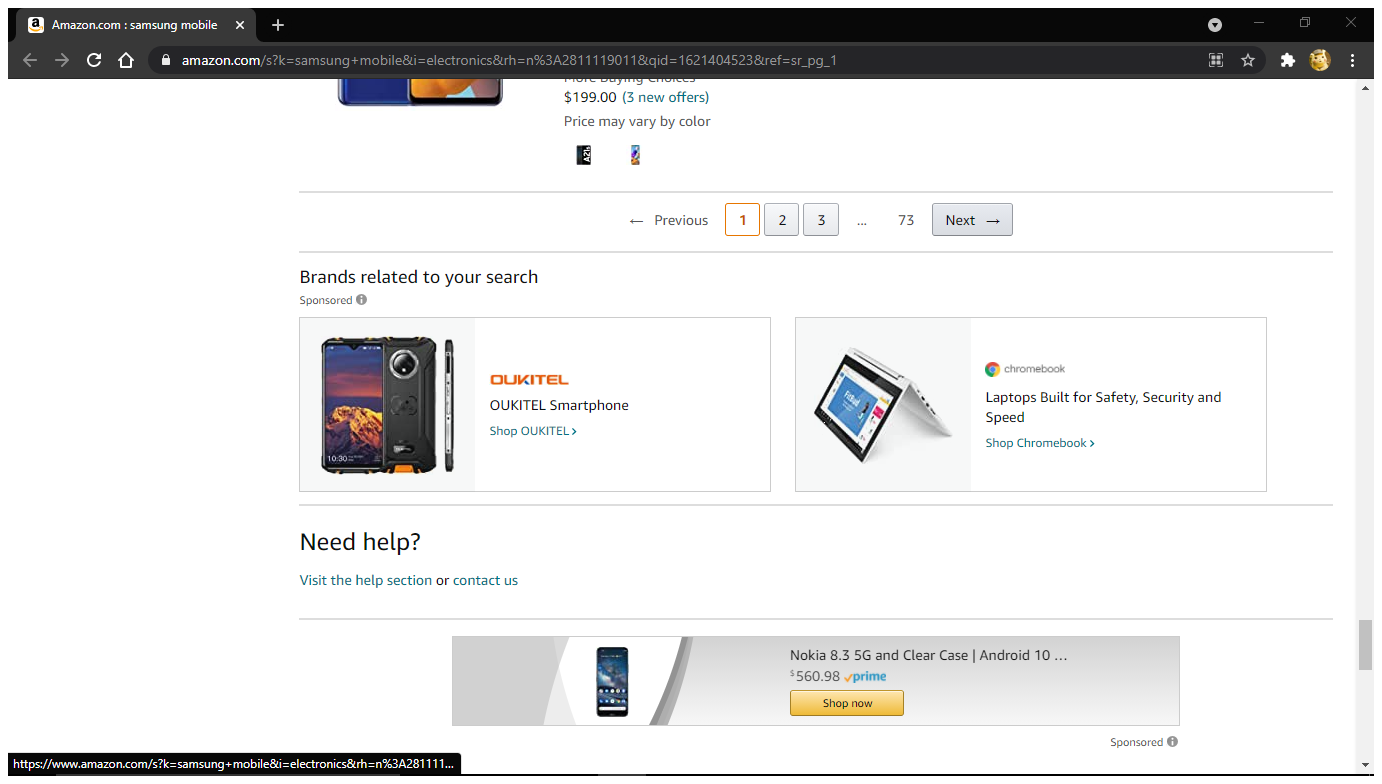
Task: Screenscrappig
Workflow: datascrapamazonweb

Step 1: Attach Browser 'Amazoncom Page' in window 'Amazon.com : samsung mobile' (chrome.exe)

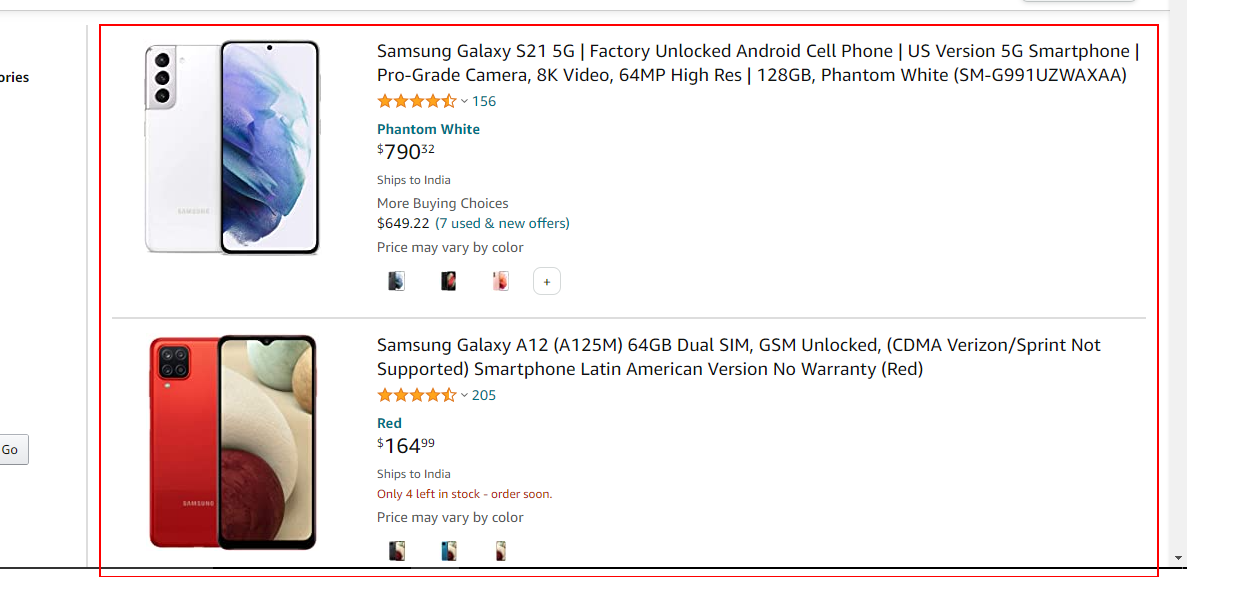
Step 2: get-text from the element